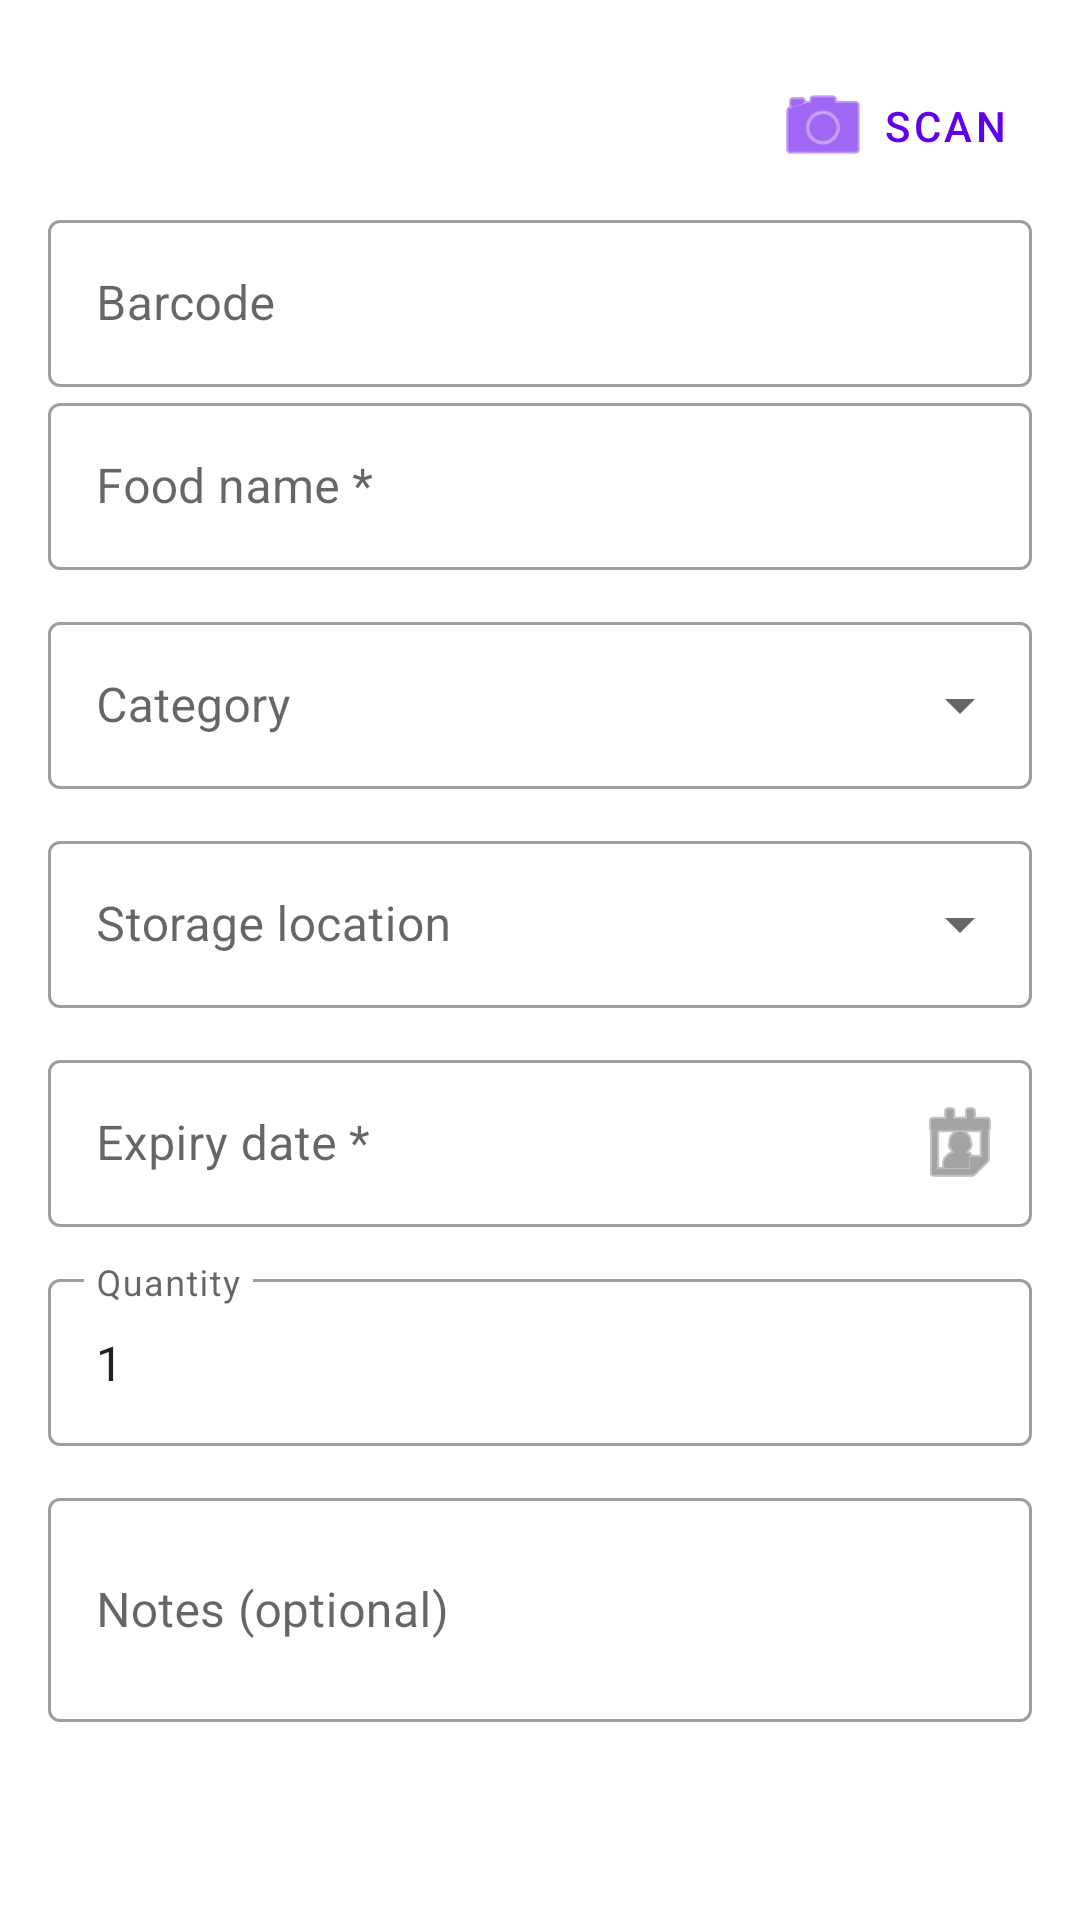

Here is an Android app screen rendered from its layout file. Give the layout XML and the strings, colors and styles it references.
<!-- AndroidManifest.xml: application theme Theme.FoodExpiryAPP -->
<!-- res/layout/dialog_add_food.xml -->
<?xml version="1.0" encoding="utf-8"?>
<ScrollView
    xmlns:android="http://schemas.android.com/apk/res/android"
    xmlns:app="http://schemas.android.com/apk/res-auto"
    android:layout_width="match_parent"
    android:layout_height="wrap_content">

    <LinearLayout
        android:layout_width="match_parent"
        android:layout_height="wrap_content"
        android:orientation="vertical"
        android:padding="16dp">

        <com.google.android.material.button.MaterialButton
            android:id="@+id/btn_scan"
            android:layout_width="wrap_content"
            android:layout_height="wrap_content"
            android:layout_gravity="end"
            android:text="Scan"
            app:icon="@android:drawable/ic_menu_camera"
            style="@style/Widget.MaterialComponents.Button.TextButton"/>

        
        <com.google.android.material.textfield.TextInputLayout
            android:id="@+id/input_layout_barcode"
            style="@style/Widget.MaterialComponents.TextInputLayout.OutlinedBox"
            android:layout_width="match_parent"
            android:layout_height="wrap_content"
            android:hint="Barcode">

            <com.google.android.material.textfield.TextInputEditText
                android:id="@+id/edit_barcode"
                android:layout_width="match_parent"
                android:layout_height="wrap_content"
                android:inputType="number"
                android:maxLines="1" />

        </com.google.android.material.textfield.TextInputLayout>

        
        <com.google.android.material.textfield.TextInputLayout
            android:id="@+id/input_layout_name"
            style="@style/Widget.MaterialComponents.TextInputLayout.OutlinedBox"
            android:layout_width="match_parent"
            android:layout_height="wrap_content"
            android:hint="Food name *">

            <com.google.android.material.textfield.TextInputEditText
                android:id="@+id/edit_food_name"
                android:layout_width="match_parent"
                android:layout_height="wrap_content"
                android:inputType="textCapWords"
                android:maxLines="1" />

        </com.google.android.material.textfield.TextInputLayout>

        
        <com.google.android.material.textfield.TextInputLayout
            android:id="@+id/input_layout_category"
            style="@style/Widget.MaterialComponents.TextInputLayout.OutlinedBox.ExposedDropdownMenu"
            android:layout_width="match_parent"
            android:layout_height="wrap_content"
            android:layout_marginTop="12dp"
            android:hint="Category">

            <AutoCompleteTextView
                android:id="@+id/dropdown_category"
                android:layout_width="match_parent"
                android:layout_height="wrap_content"
                android:inputType="none" />

        </com.google.android.material.textfield.TextInputLayout>

        
        <com.google.android.material.textfield.TextInputLayout
            android:id="@+id/input_layout_location"
            style="@style/Widget.MaterialComponents.TextInputLayout.OutlinedBox.ExposedDropdownMenu"
            android:layout_width="match_parent"
            android:layout_height="wrap_content"
            android:layout_marginTop="12dp"
            android:hint="Storage location">

            <AutoCompleteTextView
                android:id="@+id/dropdown_location"
                android:layout_width="match_parent"
                android:layout_height="wrap_content"
                android:inputType="none" />

        </com.google.android.material.textfield.TextInputLayout>

        
        <com.google.android.material.textfield.TextInputLayout
            android:id="@+id/input_layout_expiry"
            style="@style/Widget.MaterialComponents.TextInputLayout.OutlinedBox"
            android:layout_width="match_parent"
            android:layout_height="wrap_content"
            android:layout_marginTop="12dp"
            app:endIconMode="custom"
            app:endIconDrawable="@android:drawable/ic_menu_my_calendar"
            android:hint="Expiry date *">

            <com.google.android.material.textfield.TextInputEditText
                android:id="@+id/edit_expiry_date"
                android:layout_width="match_parent"
                android:layout_height="wrap_content"
                android:inputType="none"
                android:focusable="false"
                android:clickable="true" />

        </com.google.android.material.textfield.TextInputLayout>

        
        <com.google.android.material.textfield.TextInputLayout
            android:id="@+id/input_layout_quantity"
            style="@style/Widget.MaterialComponents.TextInputLayout.OutlinedBox"
            android:layout_width="match_parent"
            android:layout_height="wrap_content"
            android:layout_marginTop="12dp"
            android:hint="Quantity">

            <com.google.android.material.textfield.TextInputEditText
                android:id="@+id/edit_quantity"
                android:layout_width="match_parent"
                android:layout_height="wrap_content"
                android:inputType="number"
                android:text="1" />

        </com.google.android.material.textfield.TextInputLayout>

        
        <com.google.android.material.textfield.TextInputLayout
            android:id="@+id/input_layout_notes"
            style="@style/Widget.MaterialComponents.TextInputLayout.OutlinedBox"
            android:layout_width="match_parent"
            android:layout_height="wrap_content"
            android:layout_marginTop="12dp"
            android:hint="Notes (optional)">

            <com.google.android.material.textfield.TextInputEditText
                android:id="@+id/edit_notes"
                android:layout_width="match_parent"
                android:layout_height="wrap_content"
                android:inputType="textMultiLine"
                android:minLines="2"
                android:maxLines="4" />

        </com.google.android.material.textfield.TextInputLayout>

    </LinearLayout>

</ScrollView>
<!-- resources referenced by this layout -->
<resources>
  <style name="Theme.FoodExpiryAPP" parent="Theme.MaterialComponents.DayNight.DarkActionBar">
          <item name="colorPrimary">#6200EE</item>
          <item name="colorPrimaryVariant">#3700B3</item>
          <item name="colorOnPrimary">#FFFFFF</item>
          <item name="colorSecondary">#03DAC5</item>
          <item name="android:statusBarColor">?attr/colorPrimaryVariant</item>
      </style>
</resources>
